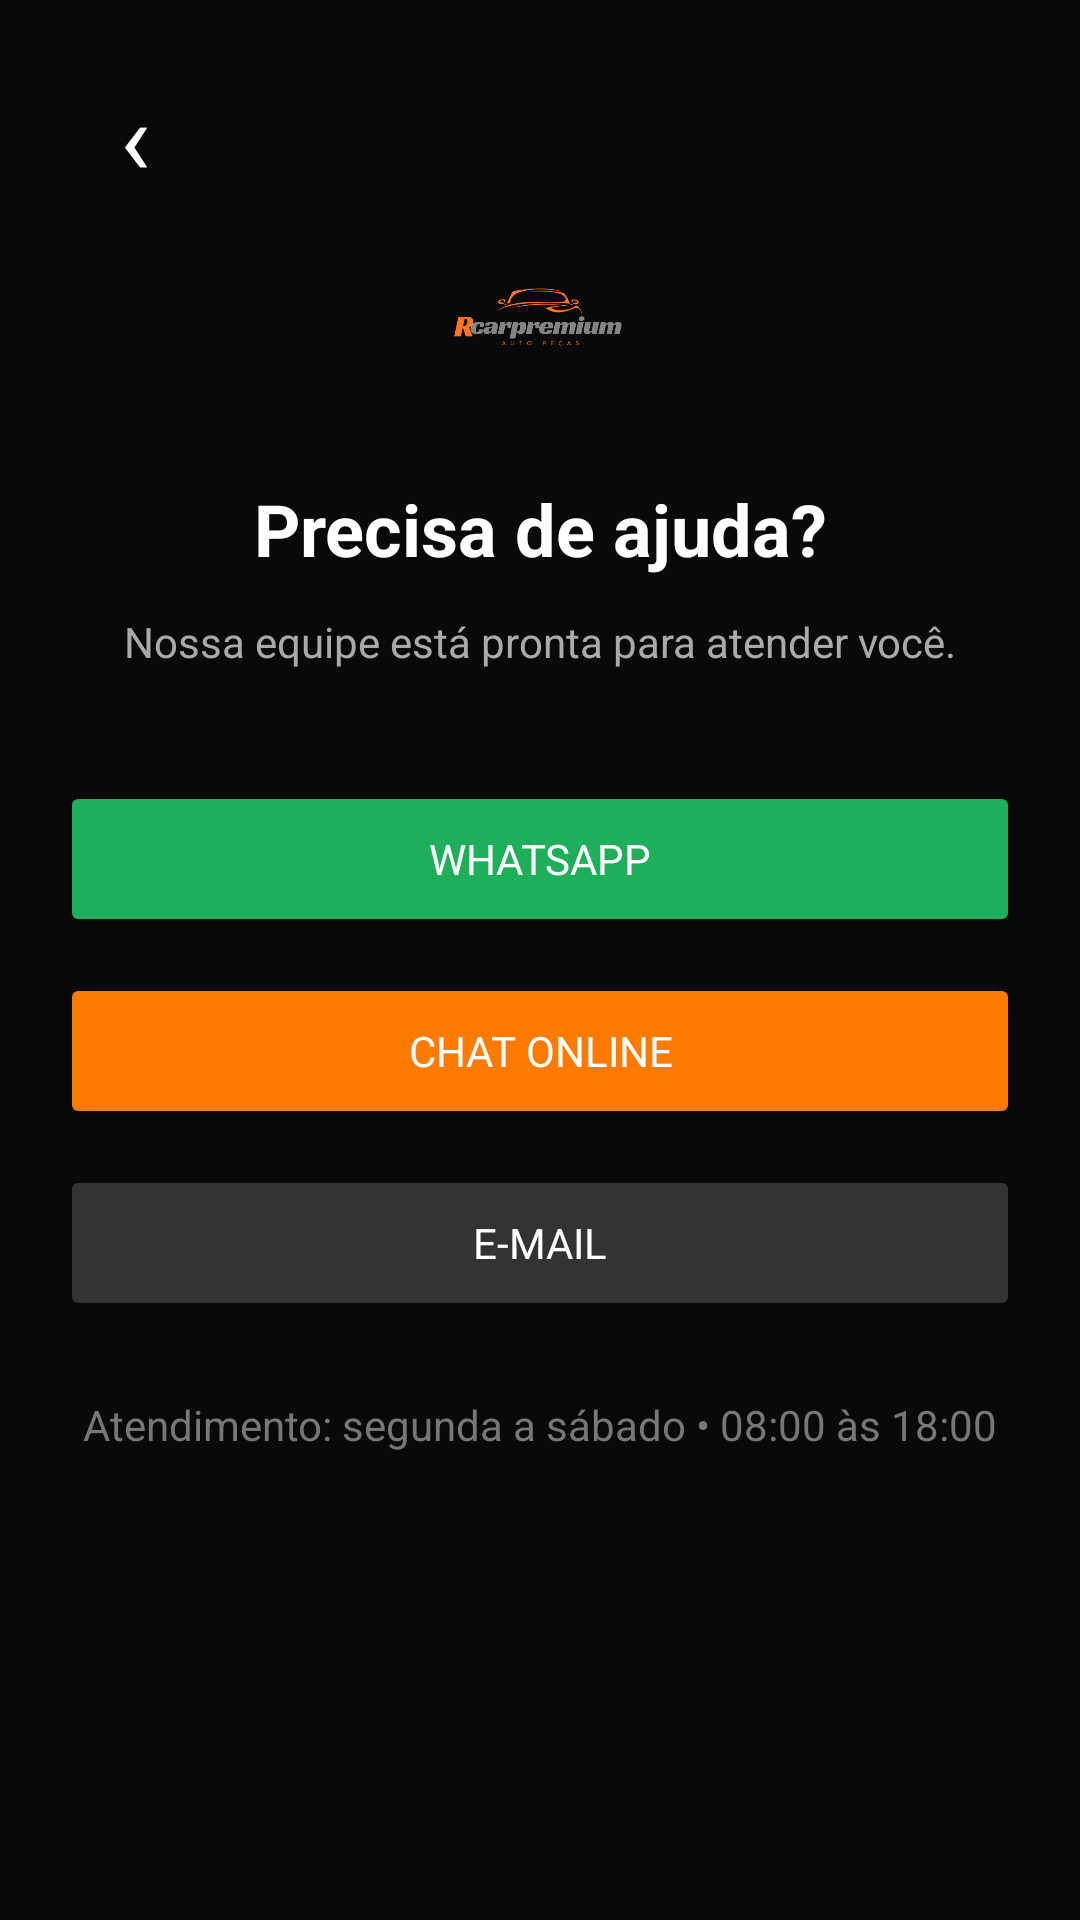

Here is an Android app screen rendered from its layout file. Give the layout XML and the strings, colors and styles it references.
<!-- AndroidManifest.xml: application theme Theme.Rcarpremium -->
<!-- res/layout/activity_suporte.xml -->
<?xml version="1.0" encoding="utf-8"?>
<LinearLayout
    xmlns:android="http://schemas.android.com/apk/res/android"
    android:layout_width="match_parent"
    android:layout_height="match_parent"
    android:orientation="vertical"
    android:background="#090909"
    android:padding="20dp">
    <TextView
        android:id="@+id/btnVoltar"
        android:layout_width="50dp"
        android:layout_height="50dp"
        android:text="‹"
        android:textColor="#FFFFFF"
        android:textSize="34sp"
        android:gravity="center" />

    <ImageView
        android:layout_width="100dp"
        android:layout_height="70dp"
        android:layout_gravity="center"
        android:src="@drawable/imglogo" />

    <TextView
        android:layout_width="match_parent"
        android:layout_height="wrap_content"
        android:layout_marginTop="20dp"
        android:gravity="center"
        android:text="Precisa de ajuda?"
        android:textColor="#FFFFFF"
        android:textSize="24sp"
        android:textStyle="bold" />

    <TextView
        android:layout_width="match_parent"
        android:layout_height="wrap_content"
        android:gravity="center"
        android:padding="12dp"
        android:text="Nossa equipe está pronta para atender você."
        android:textColor="#AAAAAA"
        android:textSize="14sp" />

    <Button
        android:id="@+id/btnWhats"
        android:layout_width="match_parent"
        android:layout_height="52dp"
        android:layout_marginTop="25dp"
        android:text="WhatsApp"
        android:textColor="#FFFFFF"
        android:backgroundTint="#1FAF5A" />

    <Button
        android:id="@+id/btnChat"
        android:layout_width="match_parent"
        android:layout_height="52dp"
        android:layout_marginTop="12dp"
        android:text="Chat online"
        android:textColor="#FFFFFF"
        android:backgroundTint="#FF7A00" />

    <Button
        android:id="@+id/btnEmail"
        android:layout_width="match_parent"
        android:layout_height="52dp"
        android:layout_marginTop="12dp"
        android:text="E-mail"
        android:textColor="#FFFFFF"
        android:backgroundTint="#333333" />

    <TextView
        android:layout_width="match_parent"
        android:layout_height="wrap_content"
        android:layout_marginTop="25dp"
        android:gravity="center"
        android:text="Atendimento: segunda a sábado • 08:00 às 18:00"
        android:textColor="#777777" />
</LinearLayout>
<!-- resources referenced by this layout -->
<resources>
  <!-- drawable imglogo: png bitmap (drawable, 14343 bytes) -->
  <style name="Theme.Rcarpremium" parent="Base.Theme.Rcarpremium" />
  <style name="Base.Theme.Rcarpremium" parent="Theme.Material3.DayNight.NoActionBar">
          <item name="colorPrimary">@color/rcar_primary</item>
          <item name="colorPrimaryContainer">@color/rcar_primary_dark</item>
          <item name="colorOnPrimary">@color/white</item>
          <item name="android:fontFamily">sans-serif</item>
          <item name="android:windowLightStatusBar">false</item>
          <item name="android:statusBarColor">@color/rcar_primary_dark</item>
          <item name="android:navigationBarColor">@color/black</item>
          <item name="alertDialogTheme">@style/ThemeOverlay.Rcarpremium.AlertDialog</item>
          <item name="materialAlertDialogTheme">@style/ThemeOverlay.Rcarpremium.AlertDialog</item>
      </style>
  <color name="rcar_primary">#FF7A00</color>
  <color name="rcar_primary_dark">#CC5F00</color>
  <color name="white">#FFFFFFFF</color>
  <color name="black">#FF111111</color>
  <style name="ThemeOverlay.Rcarpremium.AlertDialog" parent="ThemeOverlay.Material3.MaterialAlertDialog">
          <item name="android:windowBackground">@drawable/bg_rcar_dialog_window</item>
          <item name="backgroundTint">#0F1117</item>
          <item name="colorSurface">#0F1117</item>
          <item name="colorOnSurface">#FFFFFF</item>
          <item name="colorPrimary">@color/rcar_primary</item>
          <item name="android:textColorPrimary">#FFFFFF</item>
          <item name="android:textColorSecondary">#AAB2BF</item>
          <item name="android:textColorHint">#7D848F</item>
          <item name="materialAlertDialogTitleTextStyle">@style/RcarDialogTitleText</item>
          <item name="materialAlertDialogBodyTextStyle">@style/RcarDialogBodyText</item>
          <item name="buttonBarPositiveButtonStyle">@style/RcarDialogButton.Positive</item>
          <item name="buttonBarNegativeButtonStyle">@style/RcarDialogButton.Negative</item>
          <item name="buttonBarNeutralButtonStyle">@style/RcarDialogButton.Negative</item>
      </style>
  <!-- drawable bg_rcar_dialog_window (drawable) -->
  <?xml version="1.0" encoding="utf-8"?>
  <shape xmlns:android="http://schemas.android.com/apk/res/android">
      <solid android:color="#0F1117" />
      <stroke android:width="1dp" android:color="#FF7A00" />
      <corners android:radius="22dp" />
      <padding android:left="10dp" android:top="10dp" android:right="10dp" android:bottom="10dp" />
  </shape>
  <style name="RcarDialogTitleText" parent="TextAppearance.Material3.TitleLarge">
          <item name="android:textColor">#FFFFFF</item>
          <item name="android:textStyle">bold</item>
      </style>
  <style name="RcarDialogBodyText" parent="TextAppearance.Material3.BodyMedium">
          <item name="android:textColor">#B9C0CC</item>
      </style>
  <style name="RcarDialogButton.Positive" parent="Widget.Material3.Button.TextButton.Dialog">
          <item name="android:textColor">@color/rcar_primary</item>
      </style>
  <style name="RcarDialogButton.Negative" parent="Widget.Material3.Button.TextButton.Dialog">
          <item name="android:textColor">#D2D5DB</item>
      </style>
</resources>
